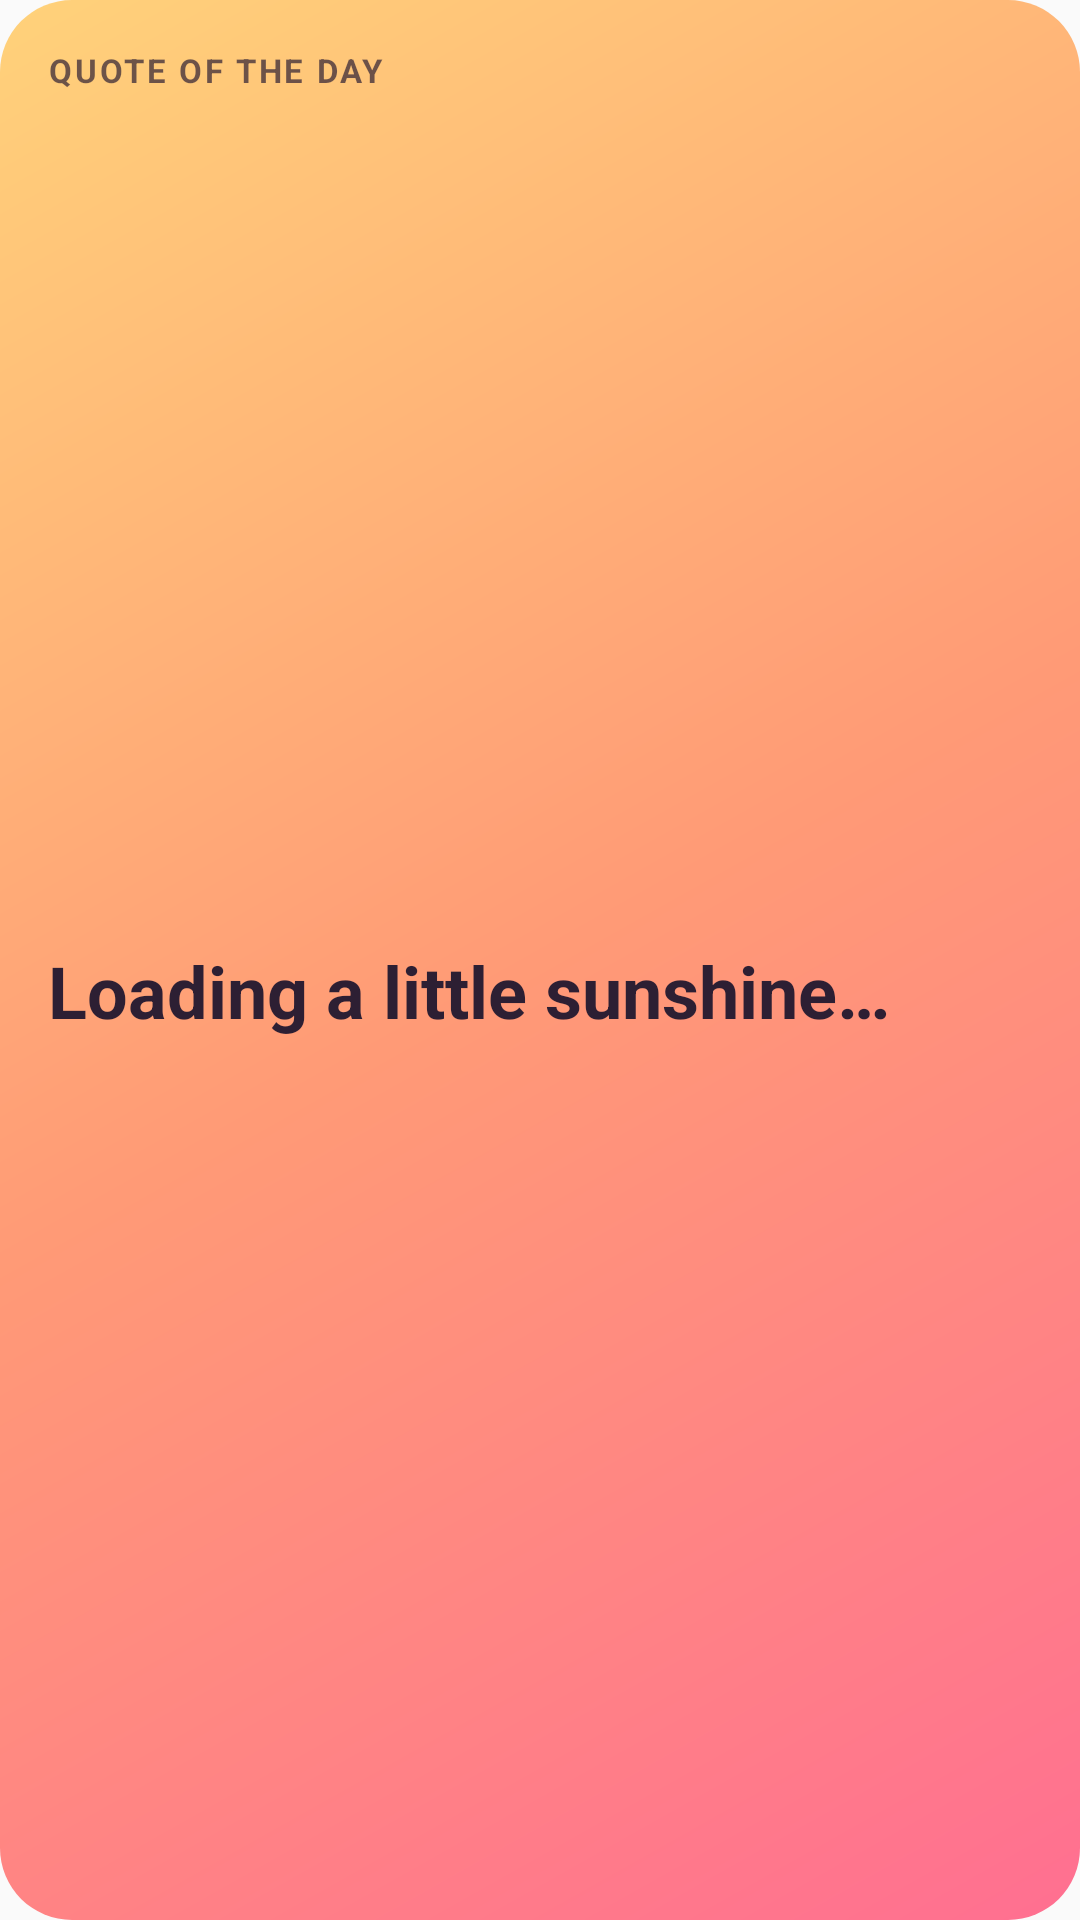

Produce the Android XML layout that renders to this screen, including the resource entries it uses.
<!-- AndroidManifest.xml: application theme AppTheme -->
<!-- res/layout/widget_sunshine.xml -->
<?xml version="1.0" encoding="utf-8"?>
<LinearLayout xmlns:android="http://schemas.android.com/apk/res/android"
    android:id="@+id/widget_root"
    android:layout_width="match_parent"
    android:layout_height="match_parent"
    android:background="@drawable/widget_bg_quote"
    android:orientation="vertical"
    android:padding="16dp">

    <TextView
        android:id="@+id/widget_label"
        android:layout_width="match_parent"
        android:layout_height="wrap_content"
        android:text="@string/label_quote"
        android:textColor="@color/ink_muted"
        android:textSize="11sp"
        android:textStyle="bold"
        android:letterSpacing="0.08"
        android:maxLines="1" />

    <TextView
        android:id="@+id/widget_text"
        android:layout_width="match_parent"
        android:layout_height="0dp"
        android:layout_weight="1"
        android:layout_marginTop="6dp"
        android:gravity="center_vertical"
        android:text="@string/loading"
        android:textColor="@color/ink"
        android:textStyle="bold"
        android:autoSizeTextType="uniform"
        android:autoSizeMinTextSize="11sp"
        android:autoSizeMaxTextSize="24sp"
        android:autoSizeStepGranularity="1sp" />

    <TextView
        android:id="@+id/widget_author"
        android:layout_width="match_parent"
        android:layout_height="wrap_content"
        android:layout_marginTop="4dp"
        android:textColor="@color/ink_muted"
        android:textSize="12sp"
        android:textStyle="bold"
        android:maxLines="1"
        android:ellipsize="end"
        android:visibility="gone" />
</LinearLayout>
<!-- resources referenced by this layout -->
<resources>
  <color name="ink">#2D1F33</color>
  <color name="ink_muted">#B32D1F33</color>
  <!-- drawable widget_bg_quote (drawable) -->
  <?xml version="1.0" encoding="utf-8"?>
  <shape xmlns:android="http://schemas.android.com/apk/res/android">
      <gradient
          android:angle="315"
          android:startColor="@color/quote_start"
          android:centerColor="@color/quote_mid"
          android:endColor="@color/quote_end" />
      <corners android:radius="24dp" />
  </shape>
  <string name="label_quote">QUOTE OF THE DAY</string>
  <string name="loading">Loading a little sunshine…</string>
  <style name="AppTheme" parent="@android:style/Theme.Material.Light.NoActionBar">
          <item name="android:statusBarColor">@android:color/transparent</item>
          <item name="android:navigationBarColor">@android:color/transparent</item>
          <item name="android:windowLightStatusBar">true</item>
          <item name="android:colorAccent">@color/ink</item>
      </style>
  <color name="quote_start">#FFD27A</color>
  <color name="quote_mid">#FF9A76</color>
  <color name="quote_end">#FF6F91</color>
</resources>
